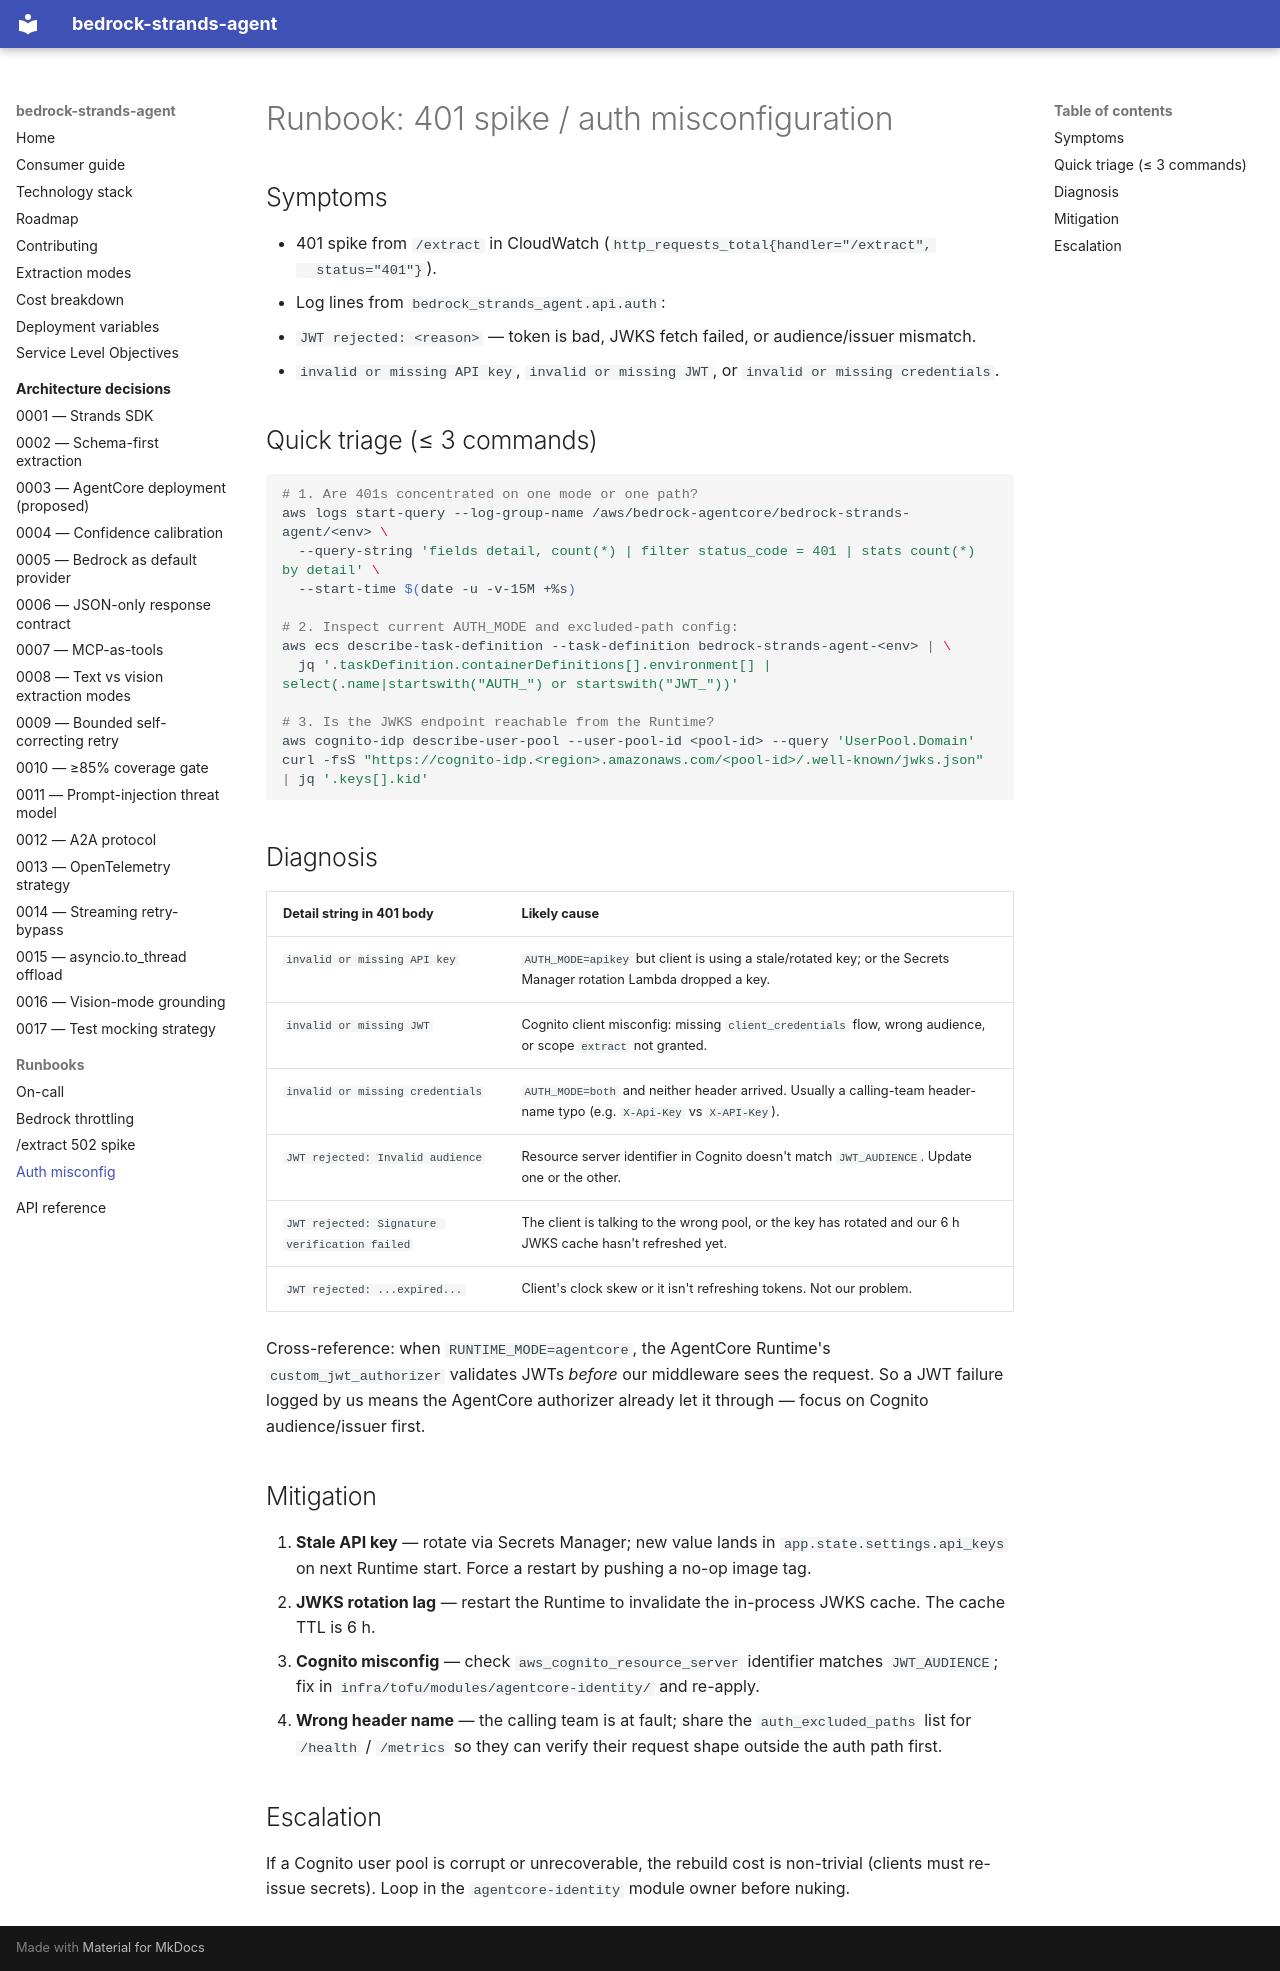

repository: Grimm07/bedrock-strands-extraction-agent · page: runbooks/auth-misconfig/index.html · generator: mkdocs

# Runbook: 401 spike / auth misconfiguration

## Symptoms

- 401 spike from `/extract` in CloudWatch (`http_requests_total{handler="/extract",
  status="401"}`).
- Log lines from `bedrock_strands_agent.api.auth`:
  - `JWT rejected: <reason>` — token is bad, JWKS fetch failed, or audience/issuer
    mismatch.
  - `invalid or missing API key`, `invalid or missing JWT`, or
    `invalid or missing credentials`.

## Quick triage (≤ 3 commands)

```bash
# 1. Are 401s concentrated on one mode or one path?
aws logs start-query --log-group-name /aws/bedrock-agentcore/bedrock-strands-agent/<env> \
  --query-string 'fields detail, count(*) | filter status_code = 401 | stats count(*) by detail' \
  --start-time $(date -u -v-15M +%s)

# 2. Inspect current AUTH_MODE and excluded-path config:
aws ecs describe-task-definition --task-definition bedrock-strands-agent-<env> | \
  jq '.taskDefinition.containerDefinitions[].environment[] | select(.name|startswith("AUTH_") or startswith("JWT_"))'

# 3. Is the JWKS endpoint reachable from the Runtime?
aws cognito-idp describe-user-pool --user-pool-id <pool-id> --query 'UserPool.Domain'
curl -fsS "https://cognito-idp.<region>.amazonaws.com/<pool-id>/.well-known/jwks.json" | jq '.keys[].kid'
```

## Diagnosis

| Detail string in 401 body              | Likely cause                                                                                                            |
| -------------------------------------- | ----------------------------------------------------------------------------------------------------------------------- |
| `invalid or missing API key`           | `AUTH_MODE=apikey` but client is using a stale/rotated key; or the Secrets Manager rotation Lambda dropped a key.       |
| `invalid or missing JWT`               | Cognito client misconfig: missing `client_credentials` flow, wrong audience, or scope `extract` not granted.            |
| `invalid or missing credentials`       | `AUTH_MODE=both` and neither header arrived. Usually a calling-team header-name typo (e.g. `X-Api-Key` vs `X-API-Key`). |
| `JWT rejected: Invalid audience`       | Resource server identifier in Cognito doesn't match `JWT_AUDIENCE`. Update one or the other.                            |
| `JWT rejected: Signature verification failed` | The client is talking to the wrong pool, or the key has rotated and our 6 h JWKS cache hasn't refreshed yet.     |
| `JWT rejected: ...expired...`          | Client's clock skew or it isn't refreshing tokens. Not our problem.                                                     |

Cross-reference: when `RUNTIME_MODE=agentcore`, the AgentCore Runtime's
`custom_jwt_authorizer` validates JWTs *before* our middleware sees the
request. So a JWT failure logged by us means the AgentCore authorizer
already let it through — focus on Cognito audience/issuer first.

## Mitigation

1. **Stale API key** — rotate via Secrets Manager; new value lands in
   `app.state.settings.api_keys` on next Runtime start. Force a restart by
   pushing a no-op image tag.
2. **JWKS rotation lag** — restart the Runtime to invalidate the in-process
   JWKS cache. The cache TTL is 6 h.
3. **Cognito misconfig** — check `aws_cognito_resource_server` identifier
   matches `JWT_AUDIENCE`; fix in `infra/tofu/modules/agentcore-identity/`
   and re-apply.
4. **Wrong header name** — the calling team is at fault; share the
   `auth_excluded_paths` list for `/health` / `/metrics` so they can verify
   their request shape outside the auth path first.

## Escalation

If a Cognito user pool is corrupt or unrecoverable, the rebuild cost is
non-trivial (clients must re-issue secrets). Loop in the
`agentcore-identity` module owner before nuking.
